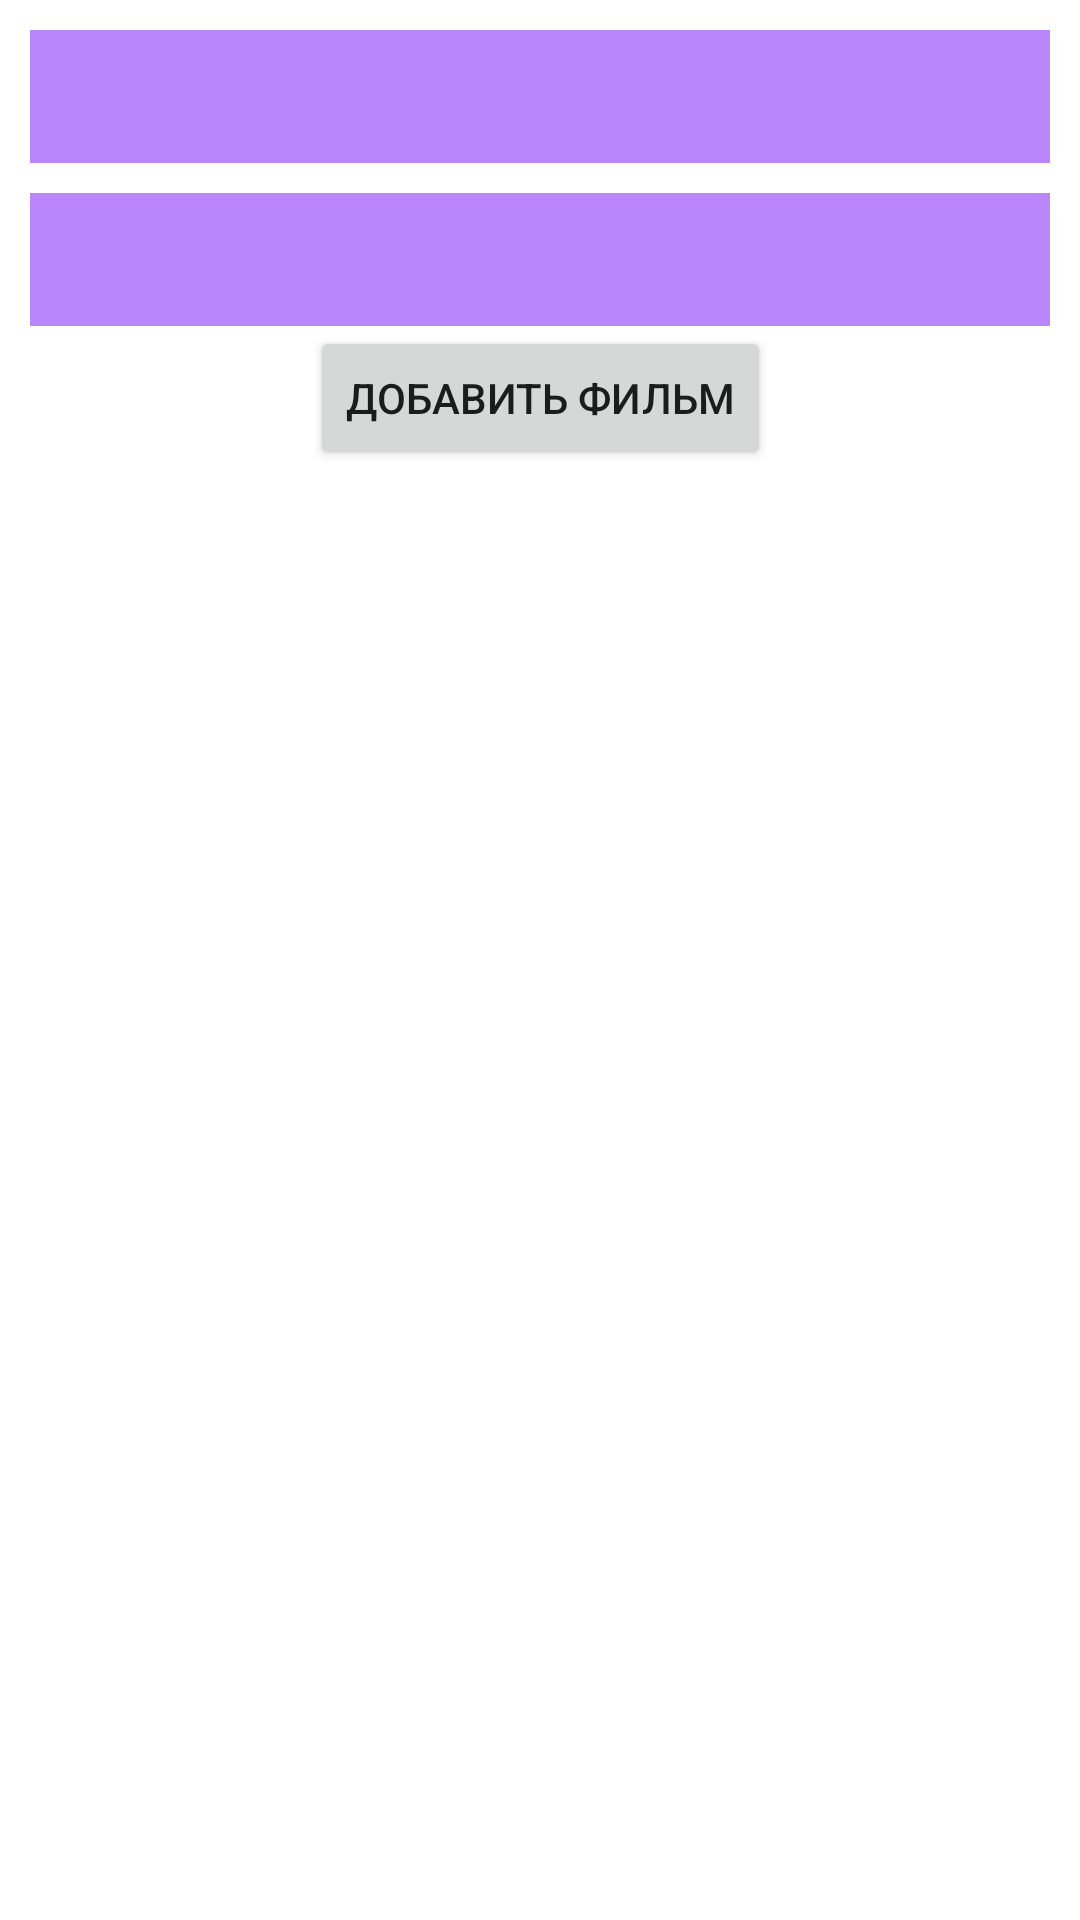

This screen was rendered from an Android layout file. Write that file and the resources it references.
<!-- AndroidManifest.xml: application theme Theme.ExamGos -->
<!-- res/layout/fragment_add.xml -->
<?xml version="1.0" encoding="utf-8"?>
<androidx.constraintlayout.widget.ConstraintLayout xmlns:android="http://schemas.android.com/apk/res/android"
    xmlns:tools="http://schemas.android.com/tools"
    android:layout_width="match_parent"
    android:layout_height="match_parent"
    xmlns:app="http://schemas.android.com/apk/res-auto"
    tools:context=".AddFragment">

 <EditText
     android:layout_width="match_parent"
     android:layout_height="wrap_content"
     android:id="@+id/name"
     android:background="@color/purple_200"
     android:layout_margin="10dp"
     android:padding="10dp"
     android:inputType="text"
     app:layout_constraintStart_toStartOf="parent"
     app:layout_constraintEnd_toEndOf="parent"
     app:layout_constraintTop_toTopOf="parent"
     app:layout_constraintBottom_toTopOf="@id/year"/>

    <EditText
        android:layout_width="match_parent"
        android:layout_height="wrap_content"
        android:id="@+id/year"
        android:layout_margin="10dp"
        android:background="@color/purple_200"
        android:padding="10dp"
        android:inputType="date"
        app:layout_constraintStart_toStartOf="parent"
        app:layout_constraintEnd_toEndOf="parent"
        app:layout_constraintTop_toBottomOf="@id/name"/>

    <Button
        android:layout_width="wrap_content"
        android:layout_height="wrap_content"
        android:text="@string/add_film_detail_button"
        android:id="@+id/add_film_details_btn"
        app:layout_constraintStart_toStartOf="parent"
        app:layout_constraintEnd_toEndOf="parent"
        app:layout_constraintTop_toBottomOf="@id/year"/>

</androidx.constraintlayout.widget.ConstraintLayout>
<!-- resources referenced by this layout -->
<resources>
  <string name="add_film_detail_button">добавить фильм</string>
  <style name="Theme.ExamGos" parent="Theme.MaterialComponents.DayNight.DarkActionBar">
          
          <item name="colorPrimary">@color/purple_500</item>
          <item name="colorPrimaryVariant">@color/purple_700</item>
          <item name="colorOnPrimary">@color/white</item>
          
          <item name="colorSecondary">@color/teal_200</item>
          <item name="colorSecondaryVariant">@color/teal_700</item>
          <item name="colorOnSecondary">@color/black</item>
          
          <item name="android:statusBarColor" tools:targetApi="l">?attr/colorPrimaryVariant</item>
          
      </style>
  <!-- not gathered from this repository: default colours our renderer supplied (Android Studio template values) -->
  <color name="purple_200">#FFBB86FC</color>
  <color name="purple_500">#FF6200EE</color>
  <color name="purple_700">#FF3700B3</color>
  <color name="teal_200">#FF03DAC5</color>
  <color name="teal_700">#FF018786</color>
  <color name="black">#FF000000</color>
  <color name="white">#FFFFFFFF</color>
</resources>
